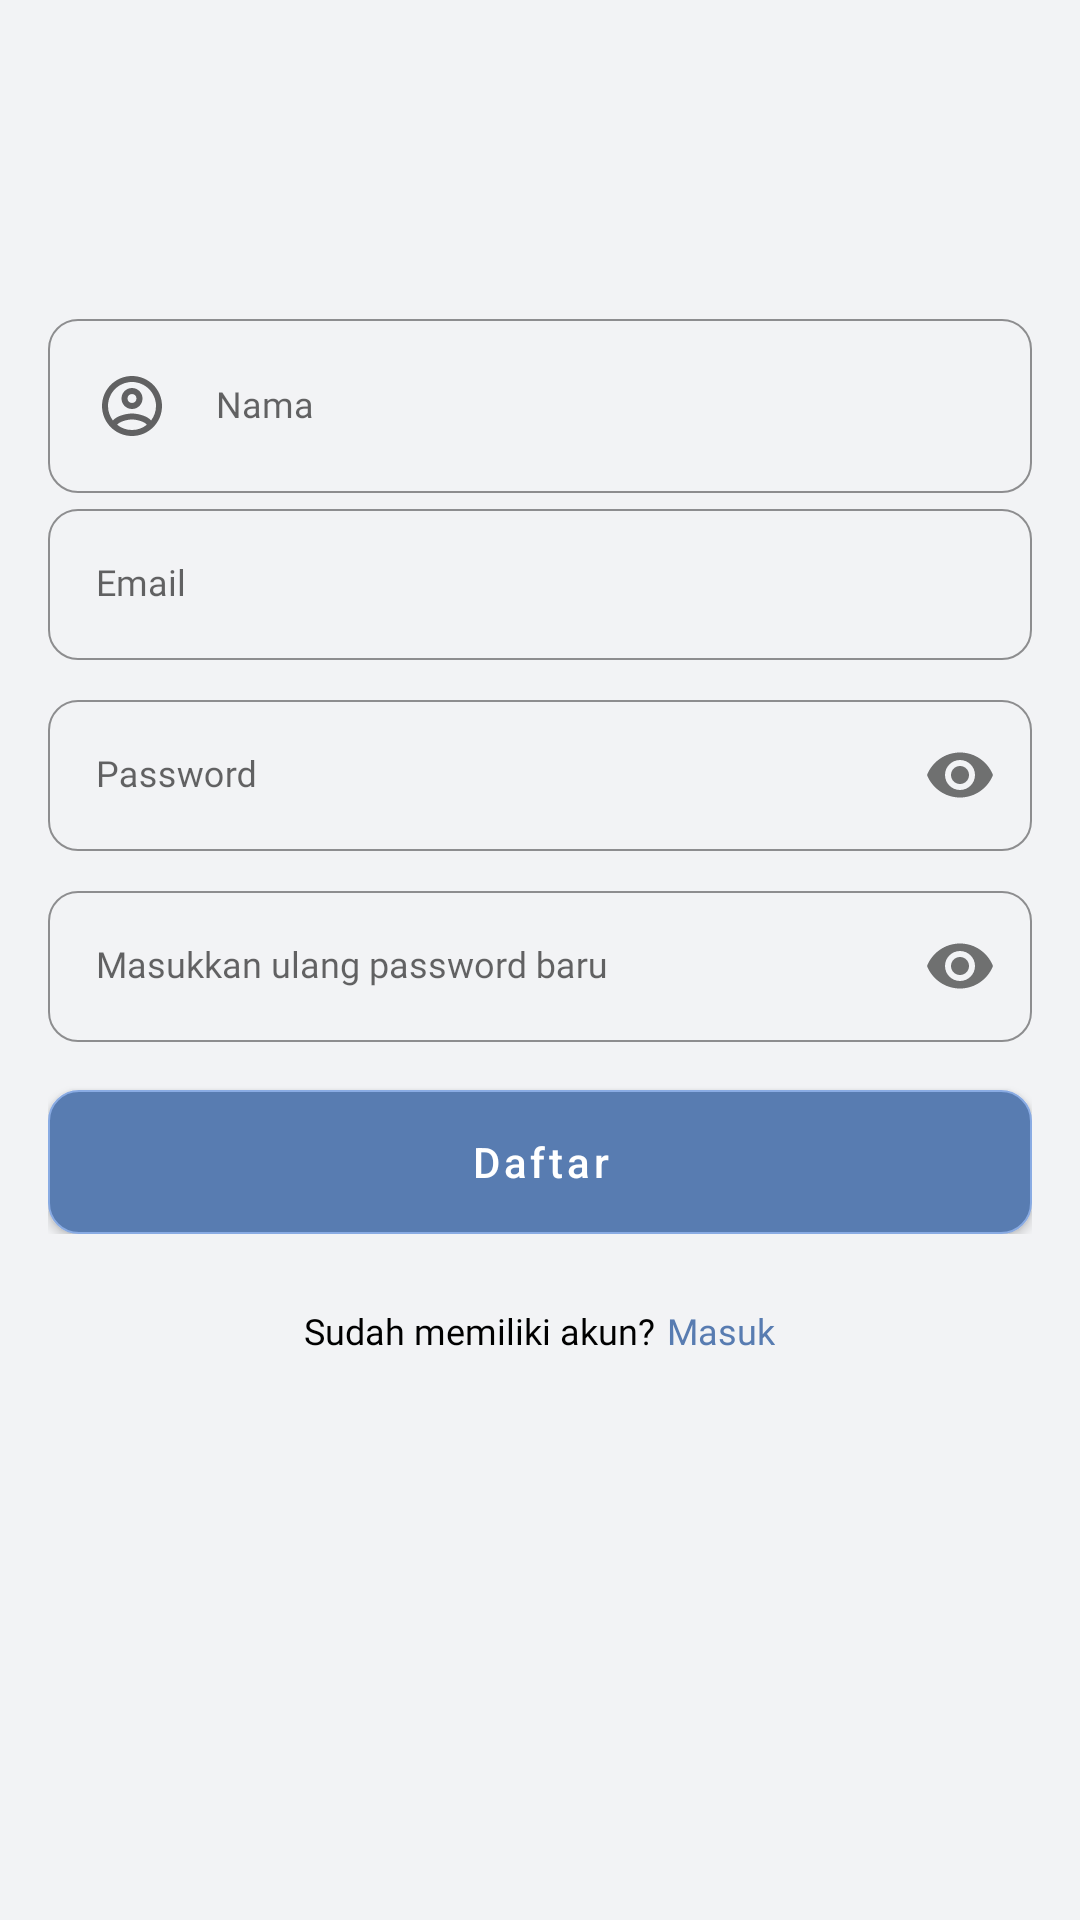

Write the Android layout XML for this screen, with the resource values it uses.
<!-- AndroidManifest.xml: application theme Theme.HeartRateMonitoringApp -->
<!-- res/layout/activity_register.xml -->
<?xml version="1.0" encoding="utf-8"?>
<androidx.constraintlayout.widget.ConstraintLayout
    xmlns:android="http://schemas.android.com/apk/res/android"
    xmlns:app="http://schemas.android.com/apk/res-auto"
    xmlns:tools="http://schemas.android.com/tools"
    android:layout_width="match_parent"
    android:layout_height="match_parent"
    android:background="@color/white_grey"
    tools:context=".auth.login.LoginActivity">

    <include
        android:id="@+id/register_form"
        layout="@layout/layout_register_form"
        android:layout_width="match_parent"
        android:layout_height="wrap_content"
        android:layout_marginBottom="128dp"
        app:layout_constraintBottom_toBottomOf="parent"
        app:layout_constraintEnd_toEndOf="parent"
        app:layout_constraintStart_toStartOf="parent"
        app:layout_constraintTop_toTopOf="parent" />

    <LinearLayout
        android:layout_width="match_parent"
        android:layout_height="wrap_content"
        android:gravity="center|top"
        app:layout_constraintTop_toBottomOf="@+id/register_form">

        <TextView
            style="@style/TextRegular"
            android:layout_width="wrap_content"
            android:layout_height="wrap_content"
            android:layout_marginTop="8dp"
            android:text="@string/already_have_account" />

        <TextView
            android:id="@+id/tv_login"
            style="@style/TextBold"
            android:layout_width="wrap_content"
            android:layout_height="wrap_content"
            android:layout_marginStart="4dp"
            android:layout_marginTop="8dp"
            android:text="@string/login"
            android:textColor="@color/primary_color"
            android:textSize="12sp"/>
    </LinearLayout>

    <include
        android:id="@+id/layout_loading"
        layout="@layout/layout_loading"
        android:layout_width="match_parent"
        android:layout_height="match_parent"
        android:visibility="gone" />

</androidx.constraintlayout.widget.ConstraintLayout>
<!-- res/layout/layout_register_form.xml (included above) -->
<?xml version="1.0" encoding="utf-8"?>
<LinearLayout xmlns:android="http://schemas.android.com/apk/res/android"
    android:layout_width="match_parent"
    android:layout_height="match_parent"
    xmlns:app="http://schemas.android.com/apk/res-auto"
    android:padding="16dp"
    android:orientation="vertical">

    <com.google.android.material.textfield.TextInputLayout
        android:id="@+id/register_til_name"
        style="@style/OutlinedEditText"
        android:layout_width="match_parent"
        android:layout_height="wrap_content">
        <com.google.android.material.textfield.TextInputEditText
            android:id="@+id/register_tidt_name"
            android:hint="@string/name"
            android:gravity="center_vertical"
            android:drawableStart="@drawable/ic_account"
            android:drawablePadding="16dp"
            android:textAppearance="@style/FormTextAppearance"
            android:inputType="textPersonName"
            android:layout_width="match_parent"
            android:layout_height="wrap_content" />
    </com.google.android.material.textfield.TextInputLayout>

    <com.google.android.material.textfield.TextInputLayout
        android:id="@+id/register_til_email"
        style="@style/OutlinedEditText"
        android:layout_width="match_parent"
        android:layout_height="wrap_content">
        <com.google.android.material.textfield.TextInputEditText
            android:id="@+id/register_tidt_email"
            android:hint="@string/email"
            android:gravity="center_vertical"
            android:drawableStart="@drawable/ic_outline_email"
            android:drawablePadding="16dp"
            android:textAppearance="@style/FormTextAppearance"
            android:inputType="textEmailAddress"
            android:layout_width="match_parent"
            android:layout_height="wrap_content" />
    </com.google.android.material.textfield.TextInputLayout>

    <com.google.android.material.textfield.TextInputLayout
        android:id="@+id/register_til_password"
        style="@style/OutlinedEditText"
        android:layout_marginTop="8dp"
        android:layout_width="match_parent"
        android:layout_height="wrap_content"
        app:passwordToggleEnabled="true">
        <com.google.android.material.textfield.TextInputEditText
            android:id="@+id/register_tidt_password"
            android:hint="@string/password"
            android:drawableStart="@drawable/ic_outline_vpn_key"
            android:drawablePadding="16dp"
            android:textAppearance="@style/FormTextAppearance"
            android:inputType="textPassword"
            android:layout_width="match_parent"
            android:layout_height="wrap_content" />
    </com.google.android.material.textfield.TextInputLayout>

    <com.google.android.material.textfield.TextInputLayout
        android:id="@+id/register_til_repassword"
        style="@style/OutlinedEditText"
        android:layout_marginTop="8dp"
        android:layout_width="match_parent"
        android:layout_height="wrap_content"
        app:passwordToggleEnabled="true">
        <com.google.android.material.textfield.TextInputEditText
            android:id="@+id/register_tidt_repassword"
            android:hint="@string/retype_password"
            android:drawableStart="@drawable/ic_outline_vpn_key"
            android:drawablePadding="16dp"
            android:textAppearance="@style/FormTextAppearance"
            android:inputType="textPassword"
            android:layout_width="match_parent"
            android:layout_height="wrap_content" />
    </com.google.android.material.textfield.TextInputLayout>

    <com.google.android.material.button.MaterialButton
        android:id="@+id/register_btn"
        android:layout_width="match_parent"
        android:layout_height="wrap_content"
        android:text="@string/register"
        android:textAllCaps="false"
        android:layout_marginTop="16dp"
        android:textColor="@color/white"
        android:background="@drawable/bg_button"
        app:backgroundTint="@null" />

</LinearLayout>
<!-- res/layout/layout_loading.xml (included above) -->
<?xml version="1.0" encoding="utf-8"?>
<androidx.constraintlayout.widget.ConstraintLayout xmlns:android="http://schemas.android.com/apk/res/android"
    xmlns:app="http://schemas.android.com/apk/res-auto"
    android:layout_width="match_parent"
    android:layout_height="match_parent">

    <androidx.cardview.widget.CardView
        android:layout_width="wrap_content"
        android:layout_height="wrap_content"
        android:padding="10dp"
        app:cardCornerRadius="10dp"
        app:layout_constraintBottom_toBottomOf="parent"
        app:layout_constraintEnd_toEndOf="parent"
        app:layout_constraintStart_toStartOf="parent"
        app:layout_constraintTop_toTopOf="parent">

        <androidx.constraintlayout.widget.ConstraintLayout
            android:layout_width="wrap_content"
            android:layout_height="wrap_content">

            <com.google.android.material.progressindicator.CircularProgressIndicator
                android:id="@+id/progress_circular"
                android:layout_width="wrap_content"
                android:layout_height="wrap_content"
                android:layout_marginStart="16dp"
                android:layout_marginTop="16dp"
                android:layout_marginBottom="16dp"
                android:indeterminate="true"
                app:indicatorColor="@color/primary_color"
                app:layout_constraintBottom_toBottomOf="parent"
                app:layout_constraintStart_toStartOf="parent"
                app:layout_constraintTop_toTopOf="parent"
                app:trackThickness="3dp" />

            <TextView
                android:id="@+id/text_loading"
                android:layout_width="wrap_content"
                android:layout_height="wrap_content"
                android:layout_marginStart="8dp"
                android:layout_marginEnd="16dp"
                android:textSize="16sp"
                android:text="@string/loading"
                app:layout_constraintBottom_toBottomOf="@+id/progress_circular"
                app:layout_constraintEnd_toEndOf="parent"
                app:layout_constraintStart_toEndOf="@+id/progress_circular"
                app:layout_constraintTop_toTopOf="@+id/progress_circular"
                app:layout_constraintVertical_chainStyle="packed" />

        </androidx.constraintlayout.widget.ConstraintLayout>

    </androidx.cardview.widget.CardView>

</androidx.constraintlayout.widget.ConstraintLayout>
<!-- resources referenced by this layout -->
<resources>
  <color name="primary_color">#587cb1</color>
  <color name="white">#FFFFFFFF</color>
  <color name="white_grey">#F2F3F5</color>
  <!-- drawable ic_account (drawable) -->
  <vector xmlns:android="http://schemas.android.com/apk/res/android"
      android:width="24dp"
      android:height="24dp"
      android:viewportWidth="24"
      android:viewportHeight="24"
      android:tint="?attr/colorControlNormal">
    <path
        android:fillColor="@color/primary_color"
        android:pathData="M12,2C6.48,2 2,6.48 2,12s4.48,10 10,10 10,-4.48 10,-10S17.52,2 12,2zM7.07,18.28c0.43,-0.9 3.05,-1.78 4.93,-1.78s4.51,0.88 4.93,1.78C15.57,19.36 13.86,20 12,20s-3.57,-0.64 -4.93,-1.72zM18.36,16.83c-1.43,-1.74 -4.9,-2.33 -6.36,-2.33s-4.93,0.59 -6.36,2.33C4.62,15.49 4,13.82 4,12c0,-4.41 3.59,-8 8,-8s8,3.59 8,8c0,1.82 -0.62,3.49 -1.64,4.83zM12,6c-1.94,0 -3.5,1.56 -3.5,3.5S10.06,13 12,13s3.5,-1.56 3.5,-3.5S13.94,6 12,6zM12,11c-0.83,0 -1.5,-0.67 -1.5,-1.5S11.17,8 12,8s1.5,0.67 1.5,1.5S12.83,11 12,11z"/>
  </vector>
  <string name="already_have_account">Sudah memiliki akun?</string>
  <string name="email">Email</string>
  <string name="loading">Memuat</string>
  <string name="login">Masuk</string>
  <string name="name">Nama</string>
  <string name="password">Password</string>
  <string name="register">Daftar</string>
  <string name="retype_password">Masukkan ulang password baru</string>
  <style name="FormTextAppearance" parent="TextRegular">
          <item name="android:textSize">12sp</item>
      </style>
  <style name="OutlinedEditText" parent="Widget.MaterialComponents.TextInputLayout.OutlinedBox">
          <item name="boxCornerRadiusBottomStart">10dp</item>
          <item name="boxCornerRadiusBottomEnd">10dp</item>
          <item name="boxCornerRadiusTopEnd">10dp</item>
          <item name="boxCornerRadiusTopStart">10dp</item>
          <item name="boxStrokeWidth">0.5dp</item>
          <item name="boxStrokeWidthFocused">1dp</item>
          <item name="boxStrokeColor">@color/primary_color</item>
          <item name="boxStrokeErrorColor">@color/red</item>
          <item name="hintTextColor">@color/primary_text_color</item>
          <item name="errorTextAppearance">@style/ErrorTextAppearance</item>
      </style>
  <style name="TextBold">
          <item name="android:fontFamily">@font/poppins_bold</item>
          <item name="android:textColor">@color/primary_text_color</item>
          <item name="android:textSize">18sp</item>
      </style>
  <style name="TextRegular">
          <item name="android:fontFamily">@font/poppins</item>
          <item name="android:textColor">@color/primary_text_color</item>
          <item name="android:textSize">12sp</item>
      </style>
  <style name="Theme.HeartRateMonitoringApp" parent="Theme.MaterialComponents.Light.NoActionBar">
          
          <item name="colorPrimary">@color/primary_color</item>
          <item name="colorPrimaryVariant">@color/primary_dark_color</item>
          <item name="colorOnPrimary">@color/primary_text_color</item>
          
          <item name="colorSecondary">@color/secondary_color</item>
          <item name="colorSecondaryVariant">@color/secondary_dark_color</item>
          <item name="colorOnSecondary">@color/secondary_text_color</item>
          
          <item name="android:statusBarColor">@color/white_grey</item>
          
          <item name="android:forceDarkAllowed" tools:targetApi="q">false</item>
      </style>
  <color name="dark_grey">#AAAAAA</color>
  <color name="primary_dark_color">#89abe3</color>
  <color name="light_grey">#DEDEDE</color>
  <color name="red">#BA0000</color>
  <color name="primary_text_color">#000000</color>
  <style name="ErrorTextAppearance" parent="FormTextAppearance">
          <item name="android:textColor">@color/red</item>
      </style>
  <color name="secondary_color">#fcf6f5</color>
  <color name="secondary_dark_color">#c9c3c2</color>
  <color name="secondary_text_color">#000000</color>
</resources>
